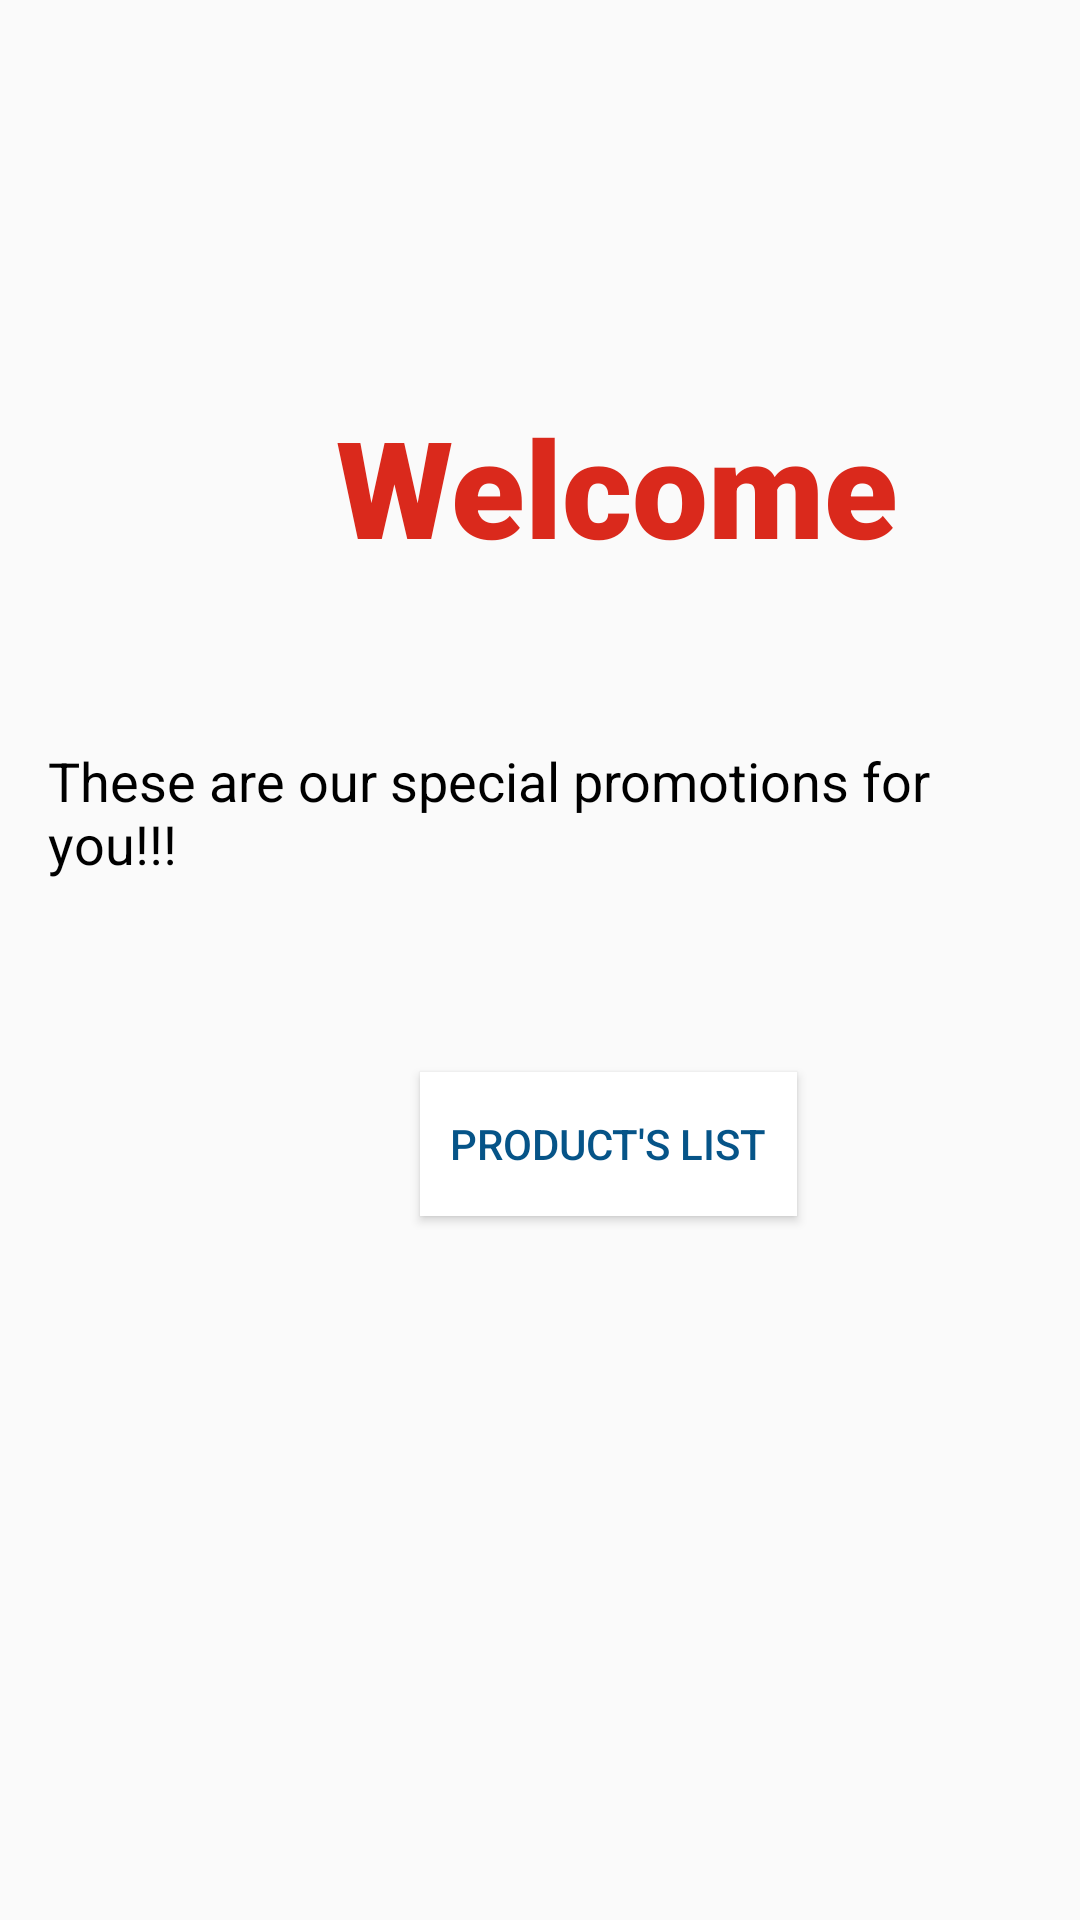

Here is an Android app screen rendered from its layout file. Give the layout XML and the strings, colors and styles it references.
<!-- AndroidManifest.xml: application theme Theme.EKT -->
<!-- res/layout/fragment_welcome.xml -->
<?xml version="1.0" encoding="utf-8"?>
<androidx.constraintlayout.widget.ConstraintLayout xmlns:android="http://schemas.android.com/apk/res/android"
    xmlns:app="http://schemas.android.com/apk/res-auto"
    xmlns:tools="http://schemas.android.com/tools"
    android:layout_width="fill_parent"
    android:layout_height="fill_parent"
    android:padding="16dp"
    tools:context=".ui.views.WelcomeFragment">

    <TextView
        android:id="@+id/welcome"
        android:layout_width="wrap_content"
        android:layout_height="wrap_content"
        android:layout_marginStart="96dp"
        android:layout_marginTop="116dp"
        android:fontFamily="sans-serif-black"
        android:text="@string/welcome"
        android:textColor="@color/colorAccent"
        android:textSize="45sp"
        app:layout_constraintStart_toStartOf="parent"
        app:layout_constraintTop_toTopOf="parent" />

    <TextView
        android:id="@+id/enjoyText"
        android:layout_width="match_parent"
        android:layout_height="wrap_content"
        android:layout_centerHorizontal="true"
        android:layout_marginTop="56dp"
        android:fontFamily="sans-serif"
        android:lines="2"
        android:minLines="2"
        android:singleLine="false"
        android:text="@string/instructions"
        android:textColor="@color/black"
        android:textSize="18sp"
        app:layout_constraintStart_toStartOf="parent"
        app:layout_constraintTop_toBottomOf="@+id/welcome" />

    <Button
        android:id="@+id/welcomeButton"
        android:layout_width="wrap_content"
        android:layout_height="wrap_content"
        android:layout_centerHorizontal="true"
        android:layout_marginStart="124dp"
        android:layout_marginTop="64dp"
        android:background="@color/white"
        android:elevation="10dp"
        android:paddingHorizontal="10dp"
        android:text="@string/showList"
        android:textColor="@color/blue"
        app:layout_constraintStart_toStartOf="parent"
        app:layout_constraintTop_toBottomOf="@+id/enjoyText" />

</androidx.constraintlayout.widget.ConstraintLayout>
<!-- resources referenced by this layout -->
<resources>
  <color name="black">#FF000000</color>
  <color name="blue">#065488</color>
  <color name="colorAccent">#da291c</color>
  <color name="white">#FFFFFFFF</color>
  <string name="instructions">These are our special promotions for you!!!</string>
  <string name="showList">Product\'s List</string>
  <string name="welcome">Welcome</string>
  <style name="Theme.EKT" parent="android:Theme.Material.Light.NoActionBar" />
</resources>
